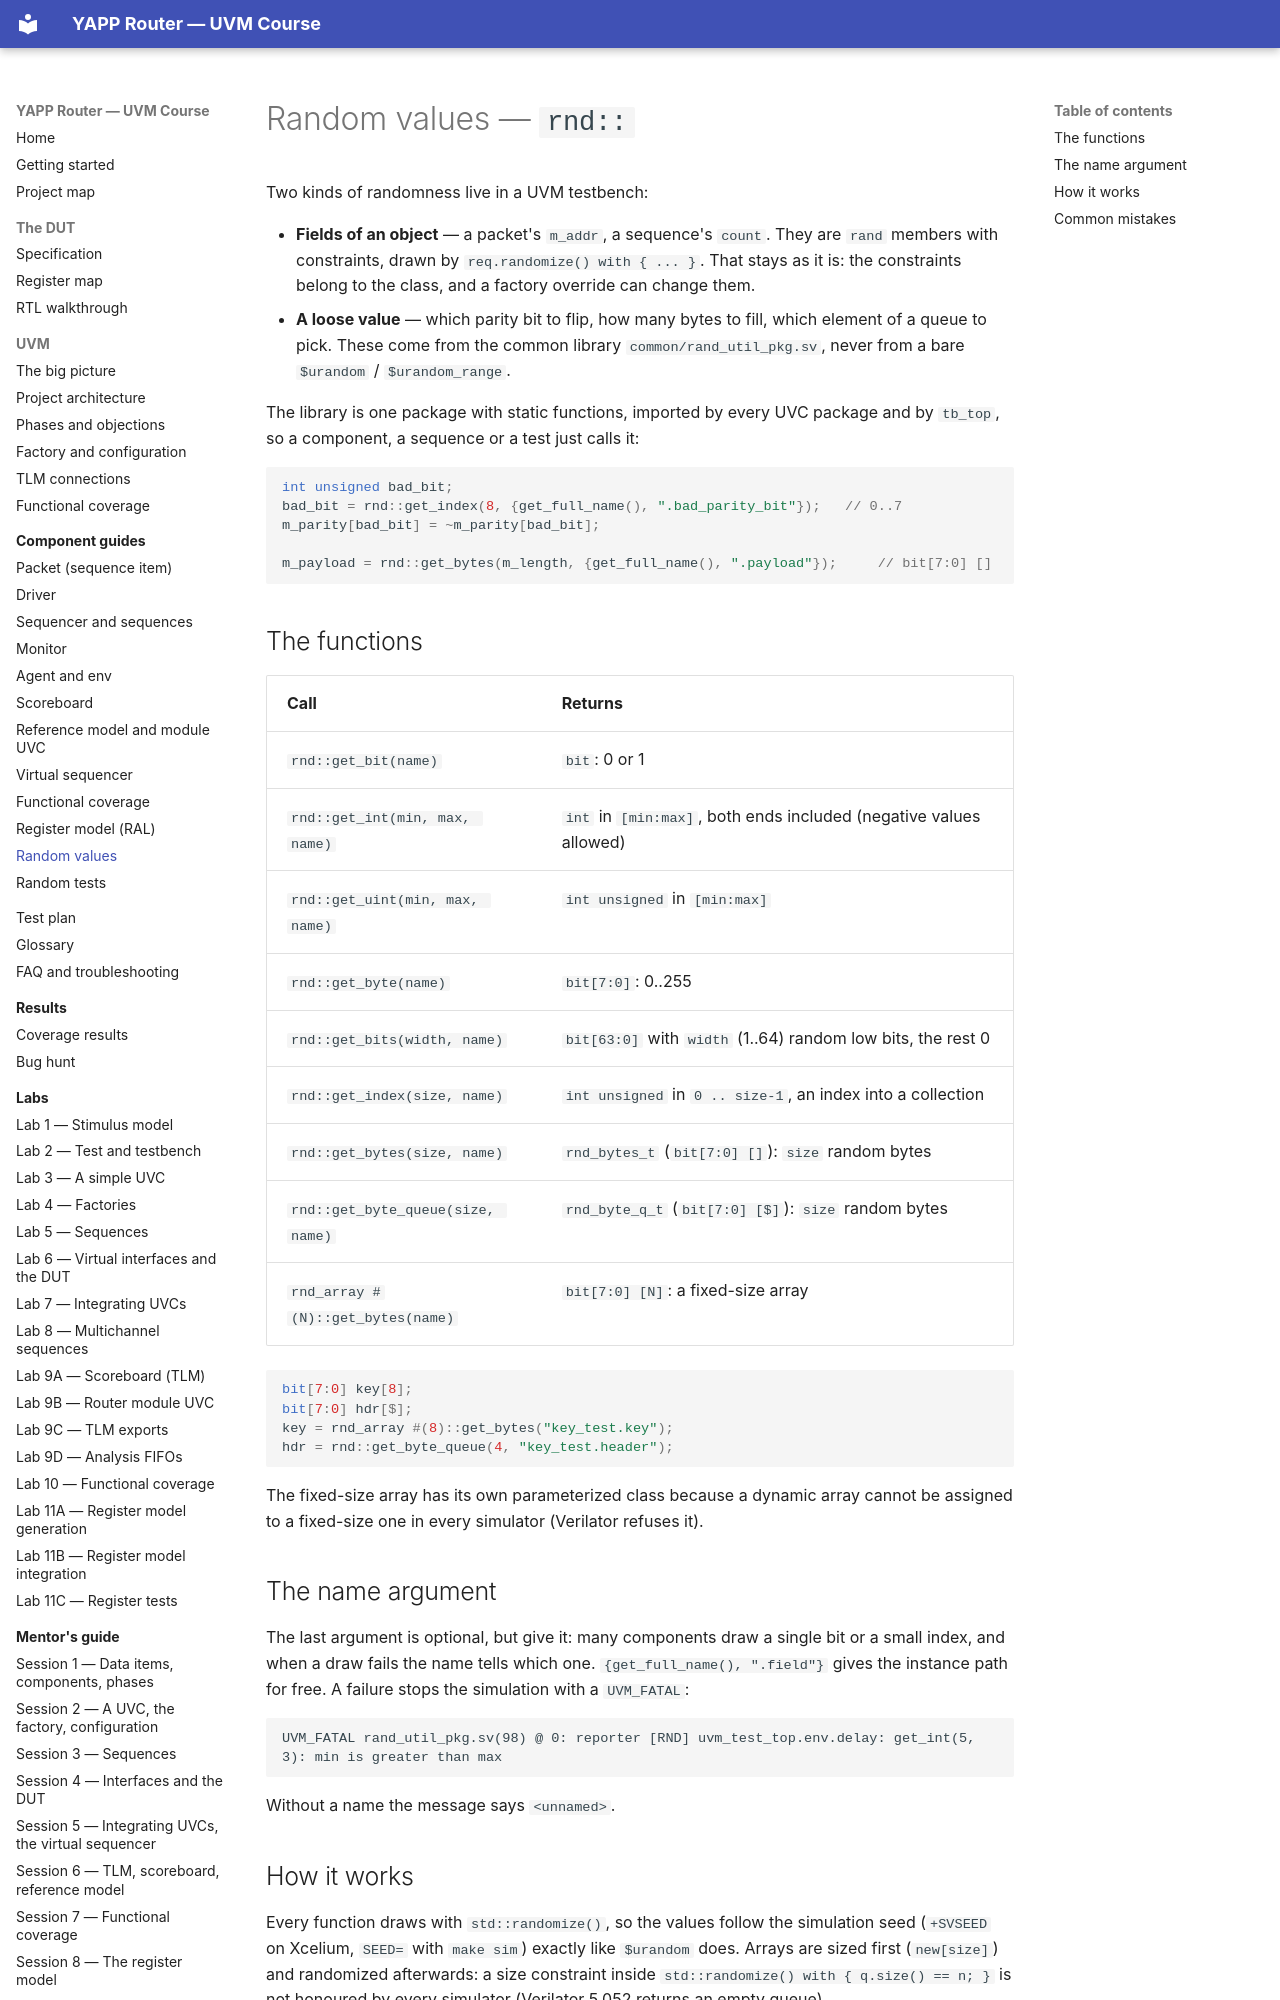

repository: tamirgabgab/Qcom-Mentoring · page: components/random/index.html · generator: mkdocs

# Random values — `rnd::`

Two kinds of randomness live in a UVM testbench:

* **Fields of an object** — a packet's `m_addr`, a sequence's `count`. They are
  `rand` members with constraints, drawn by `req.randomize() with { ... }`. That
  stays as it is: the constraints belong to the class, and a factory override
  can change them.
* **A loose value** — which parity bit to flip, how many bytes to fill, which
  element of a queue to pick. These come from the common library
  `common/rand_util_pkg.sv`, never from a bare `$urandom` / `$urandom_range`.

The library is one package with static functions, imported by every UVC
package and by `tb_top`, so a component, a sequence or a test just calls it:

```systemverilog
int unsigned bad_bit;
bad_bit = rnd::get_index(8, {get_full_name(), ".bad_parity_bit"});   // 0..7
m_parity[bad_bit] = ~m_parity[bad_bit];

m_payload = rnd::get_bytes(m_length, {get_full_name(), ".payload"});     // bit[7:0] []
```

## The functions

| Call | Returns |
|---|---|
| `rnd::get_bit(name)` | `bit`: 0 or 1 |
| `rnd::get_int(min, max, name)` | `int` in `[min:max]`, both ends included (negative values allowed) |
| `rnd::get_uint(min, max, name)` | `int unsigned` in `[min:max]` |
| `rnd::get_byte(name)` | `bit[7:0]`: 0..255 |
| `rnd::get_bits(width, name)` | `bit[63:0]` with `width` (1..64) random low bits, the rest 0 |
| `rnd::get_index(size, name)` | `int unsigned` in `0 .. size-1`, an index into a collection |
| `rnd::get_bytes(size, name)` | `rnd_bytes_t` (`bit[7:0] []`): `size` random bytes |
| `rnd::get_byte_queue(size, name)` | `rnd_byte_q_t` (`bit[7:0] [$]`): `size` random bytes |
| `rnd_array #(N)::get_bytes(name)` | `bit[7:0] [N]`: a fixed-size array |

```systemverilog
bit[7:0] key[8];
bit[7:0] hdr[$];
key = rnd_array #(8)::get_bytes("key_test.key");
hdr = rnd::get_byte_queue(4, "key_test.header");
```

The fixed-size array has its own parameterized class because a dynamic array
cannot be assigned to a fixed-size one in every simulator (Verilator refuses it).

## The name argument

The last argument is optional, but give it: many components draw a single
bit or a small index, and when a draw fails the name tells which one.
`{get_full_name(), ".field"}` gives the instance path for free. A failure stops
the simulation with a `UVM_FATAL`:

```text
UVM_FATAL rand_util_pkg.sv(98) @ 0: reporter [RND] uvm_test_top.env.delay: get_int(5, 3): min is greater than max
```

Without a name the message says `<unnamed>`.
